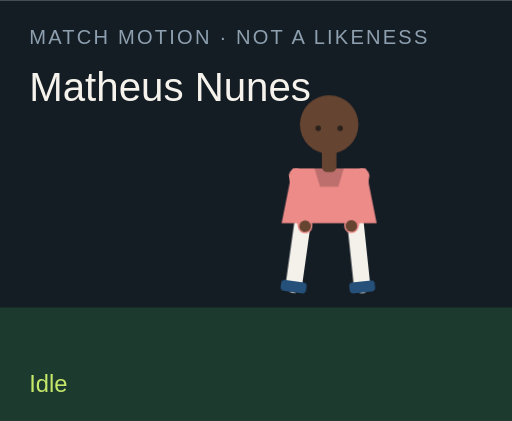
t = 0.00 s
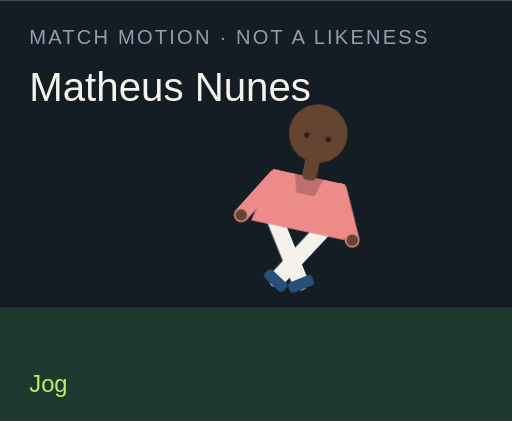
t = 1.50 s
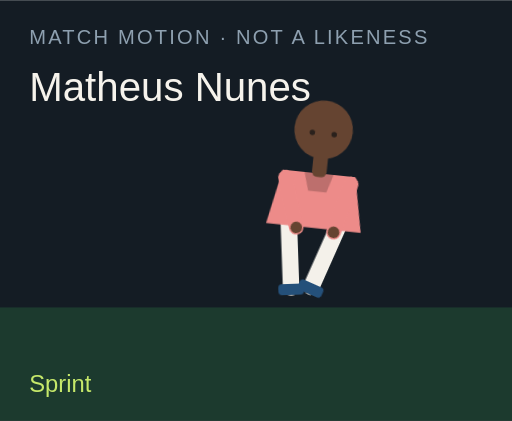
t = 3.00 s
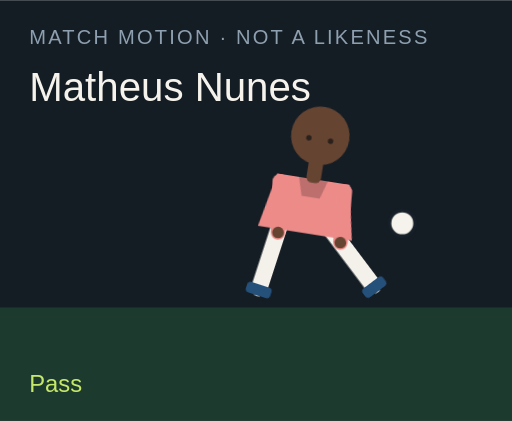
t = 4.50 s
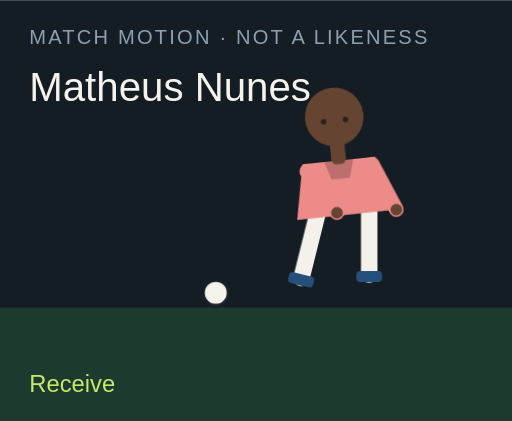
t = 6.00 s
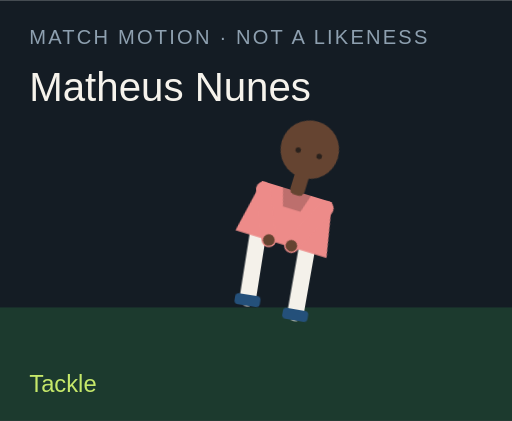
t = 7.50 s

The animated SVG that drew these frames (rendered in a browser with its animation timeline set to each time). Animation: 18 CSS @keyframes rules; one cycle of 9.00 s, repeats indefinitely.

<?xml version="1.0" encoding="UTF-8"?>
<svg xmlns="http://www.w3.org/2000/svg" viewBox="0 0 280 230" role="img">
  <style>@media (prefers-reduced-motion: reduce){animate,animateTransform{display:none}}</style>
  <rect width="280" height="230" fill="#141c24"/>
  <rect y="168" width="280" height="62" fill="#1c3a2e"/>
  <text x="16" y="24" fill="#8ea0b0" font-family="Arial,sans-serif" font-size="11" letter-spacing="1.2">MATCH MOTION · NOT A LIKENESS</text>
  <text x="16" y="55" fill="#f6f3ec" font-family="Impact,sans-serif" font-size="22">Matheus Nunes</text>
  <circle r="7" fill="#f6f3ec" stroke="#172028" stroke-width="2" id="motion-33898" cx="150" cy="160" opacity="0">
    
    
    
  </circle>
  <g transform="translate(132 40)">
    <g id="motion-33920" transform="rotate(0 48 90)">
      
      <g id="motion-33922" transform="translate(0 0)">
        
        <g transform="translate(34 78)"><g id="motion-33924" transform="rotate(8)"><path d="M0 0 V38" stroke="#f4f1ea" stroke-width="9" stroke-linecap="round"/><rect x="-7" y="36" width="14" height="6" rx="2" fill="#24507a"/></g></g>
        <g transform="translate(62 78)"><g id="motion-33926" transform="rotate(-6)"><path d="M0 0 V38" stroke="#f4f1ea" stroke-width="9" stroke-linecap="round"/><rect x="-7" y="36" width="14" height="6" rx="2" fill="#24507a"/></g></g>
        <path d="M28 52 h40 l6 30 H22 Z" fill="#ed8b89"/>
        <path d="M40 52 h16 l-3 10 H43 Z" fill="#000" opacity=".2"/>
        <g transform="translate(30 56)"><g id="motion-33928" transform="rotate(-10)"><path d="M0 0 V28" stroke="#ed8b89" stroke-width="8" stroke-linecap="round"/><circle cx="0" cy="28" r="3.2" fill="#654431"/></g></g>
        <g transform="translate(66 56)"><g id="motion-33930" transform="rotate(12)"><path d="M0 0 V28" stroke="#ed8b89" stroke-width="8" stroke-linecap="round"/><circle cx="0" cy="28" r="3.2" fill="#654431"/></g></g>
        <rect x="44" y="40" width="8" height="14" rx="3" fill="#654431"/>
        <circle cx="48" cy="28" r="16" fill="#654431"/>
        
        <circle cx="42" cy="30" r="1.5" fill="#2a211c"/><circle cx="54" cy="30" r="1.5" fill="#2a211c"/>
      </g>
    </g>
  </g>
  <text x="16" y="214" fill="#c6e86a" font-family="Arial,sans-serif" font-size="13" opacity="1" id="motion-33902">Idle</text><text x="16" y="214" fill="#c6e86a" font-family="Arial,sans-serif" font-size="13" opacity="0" id="motion-33904">Jog</text><text x="16" y="214" fill="#c6e86a" font-family="Arial,sans-serif" font-size="13" opacity="0" id="motion-33906">Sprint</text><text x="16" y="214" fill="#c6e86a" font-family="Arial,sans-serif" font-size="13" opacity="0" id="motion-33908">Dribble</text><text x="16" y="214" fill="#c6e86a" font-family="Arial,sans-serif" font-size="13" opacity="0" id="motion-33910">Pass</text><text x="16" y="214" fill="#c6e86a" font-family="Arial,sans-serif" font-size="13" opacity="0" id="motion-33912">Shoot</text><text x="16" y="214" fill="#c6e86a" font-family="Arial,sans-serif" font-size="13" opacity="0" id="motion-33914">Receive</text><text x="16" y="214" fill="#c6e86a" font-family="Arial,sans-serif" font-size="13" opacity="0" id="motion-33916">Tackle</text><text x="16" y="214" fill="#c6e86a" font-family="Arial,sans-serif" font-size="13" opacity="0" id="motion-33918">Arms wide</text>
<style>@keyframes track-33899{0%{cx:150px}11.1%{cx:156px}22.2%{cx:164px}33.300000000000004%{cx:142px}44.4%{cx:190px}55.60000000000001%{cx:250px}66.7%{cx:118px}77.8%{cx:150px}88.9%{cx:150px}100%{cx:150px}}@keyframes track-33900{0%{cy:160px}11.1%{cy:158px}22.2%{cy:154px}33.300000000000004%{cy:156px}44.4%{cy:148px}55.60000000000001%{cy:96px}66.7%{cy:160px}77.8%{cy:160px}88.9%{cy:160px}100%{cy:160px}}@keyframes track-33901{0%{opacity:0}11.1%{opacity:0}22.2%{opacity:0}33.300000000000004%{opacity:1}44.4%{opacity:1}55.60000000000001%{opacity:1}66.7%{opacity:1}77.8%{opacity:0}88.9%{opacity:0}100%{opacity:0}}@keyframes track-33903{0%{opacity:1}11.1%{opacity:0}22.2%{opacity:0}33.300000000000004%{opacity:0}44.4%{opacity:0}55.60000000000001%{opacity:0}66.7%{opacity:0}77.8%{opacity:0}88.9%{opacity:0}100%{opacity:1}}@keyframes track-33905{0%{opacity:0}11.1%{opacity:1}22.2%{opacity:0}33.300000000000004%{opacity:0}44.4%{opacity:0}55.60000000000001%{opacity:0}66.7%{opacity:0}77.8%{opacity:0}88.9%{opacity:0}100%{opacity:0}}@keyframes track-33907{0%{opacity:0}11.1%{opacity:0}22.2%{opacity:1}33.300000000000004%{opacity:0}44.4%{opacity:0}55.60000000000001%{opacity:0}66.7%{opacity:0}77.8%{opacity:0}88.9%{opacity:0}100%{opacity:0}}@keyframes track-33909{0%{opacity:0}11.1%{opacity:0}22.2%{opacity:0}33.300000000000004%{opacity:1}44.4%{opacity:0}55.60000000000001%{opacity:0}66.7%{opacity:0}77.8%{opacity:0}88.9%{opacity:0}100%{opacity:0}}@keyframes track-33911{0%{opacity:0}11.1%{opacity:0}22.2%{opacity:0}33.300000000000004%{opacity:0}44.4%{opacity:1}55.60000000000001%{opacity:0}66.7%{opacity:0}77.8%{opacity:0}88.9%{opacity:0}100%{opacity:0}}@keyframes track-33913{0%{opacity:0}11.1%{opacity:0}22.2%{opacity:0}33.300000000000004%{opacity:0}44.4%{opacity:0}55.60000000000001%{opacity:1}66.7%{opacity:0}77.8%{opacity:0}88.9%{opacity:0}100%{opacity:0}}@keyframes track-33915{0%{opacity:0}11.1%{opacity:0}22.2%{opacity:0}33.300000000000004%{opacity:0}44.4%{opacity:0}55.60000000000001%{opacity:0}66.7%{opacity:1}77.8%{opacity:0}88.9%{opacity:0}100%{opacity:0}}@keyframes track-33917{0%{opacity:0}11.1%{opacity:0}22.2%{opacity:0}33.300000000000004%{opacity:0}44.4%{opacity:0}55.60000000000001%{opacity:0}66.7%{opacity:0}77.8%{opacity:1}88.9%{opacity:0}100%{opacity:0}}@keyframes track-33919{0%{opacity:0}11.1%{opacity:0}22.2%{opacity:0}33.300000000000004%{opacity:0}44.4%{opacity:0}55.60000000000001%{opacity:0}66.7%{opacity:0}77.8%{opacity:0}88.9%{opacity:1}100%{opacity:0}}@keyframes track-33921{0%{transform:rotate(0deg)}11.1%{transform:rotate(8deg)}22.2%{transform:rotate(16deg)}33.300000000000004%{transform:rotate(6deg)}44.4%{transform:rotate(4deg)}55.60000000000001%{transform:rotate(14deg)}66.7%{transform:rotate(-6deg)}77.8%{transform:rotate(34deg)}88.9%{transform:rotate(0deg)}100%{transform:rotate(0deg)}}@keyframes track-33923{0%{transform:translate(0px,0px)}11.1%{transform:translate(0px,-3px)}22.2%{transform:translate(0px,-6px)}33.300000000000004%{transform:translate(0px,-2px)}44.4%{transform:translate(0px,2px)}55.60000000000001%{transform:translate(0px,-4px)}66.7%{transform:translate(0px,1px)}77.8%{transform:translate(0px,10px)}88.9%{transform:translate(0px,-8px)}100%{transform:translate(0px,0px)}}@keyframes track-33925{0%{transform:rotate(8deg)}11.1%{transform:rotate(-26deg)}22.2%{transform:rotate(-42deg)}33.300000000000004%{transform:rotate(-8deg)}44.4%{transform:rotate(6deg)}55.60000000000001%{transform:rotate(12deg)}66.7%{transform:rotate(20deg)}77.8%{transform:rotate(-8deg)}88.9%{transform:rotate(-8deg)}100%{transform:rotate(8deg)}}@keyframes track-33927{0%{transform:rotate(-6deg)}11.1%{transform:rotate(24deg)}22.2%{transform:rotate(38deg)}33.300000000000004%{transform:rotate(18deg)}44.4%{transform:rotate(-38deg)}55.60000000000001%{transform:rotate(-54deg)}66.7%{transform:rotate(6deg)}77.8%{transform:rotate(-22deg)}88.9%{transform:rotate(8deg)}100%{transform:rotate(-6deg)}}@keyframes track-33929{0%{transform:rotate(-10deg)}11.1%{transform:rotate(24deg)}22.2%{transform:rotate(36deg)}33.300000000000004%{transform:rotate(-18deg)}44.4%{transform:rotate(10deg)}55.60000000000001%{transform:rotate(-24deg)}66.7%{transform:rotate(-30deg)}77.8%{transform:rotate(12deg)}88.9%{transform:rotate(-58deg)}100%{transform:rotate(-10deg)}}@keyframes track-33931{0%{transform:rotate(12deg)}11.1%{transform:rotate(-20deg)}22.2%{transform:rotate(-32deg)}33.300000000000004%{transform:rotate(14deg)}44.4%{transform:rotate(-26deg)}55.60000000000001%{transform:rotate(18deg)}66.7%{transform:rotate(-22deg)}77.8%{transform:rotate(-6deg)}88.9%{transform:rotate(58deg)}100%{transform:rotate(12deg)}}@media(prefers-reduced-motion:no-preference){#motion-33898{animation:track-33899 9s linear infinite both,track-33900 9s linear infinite both,track-33901 9s steps(1,end) infinite both}#motion-33902{animation:track-33903 9s steps(1,end) infinite both}#motion-33904{animation:track-33905 9s steps(1,end) infinite both}#motion-33906{animation:track-33907 9s steps(1,end) infinite both}#motion-33908{animation:track-33909 9s steps(1,end) infinite both}#motion-33910{animation:track-33911 9s steps(1,end) infinite both}#motion-33912{animation:track-33913 9s steps(1,end) infinite both}#motion-33914{animation:track-33915 9s steps(1,end) infinite both}#motion-33916{animation:track-33917 9s steps(1,end) infinite both}#motion-33918{animation:track-33919 9s steps(1,end) infinite both}#motion-33920{animation:track-33921 9s linear infinite both}#motion-33922{animation:track-33923 9s linear infinite both}#motion-33924{animation:track-33925 9s linear infinite both}#motion-33926{animation:track-33927 9s linear infinite both}#motion-33928{animation:track-33929 9s linear infinite both}#motion-33930{animation:track-33931 9s linear infinite both}}</style></svg>
